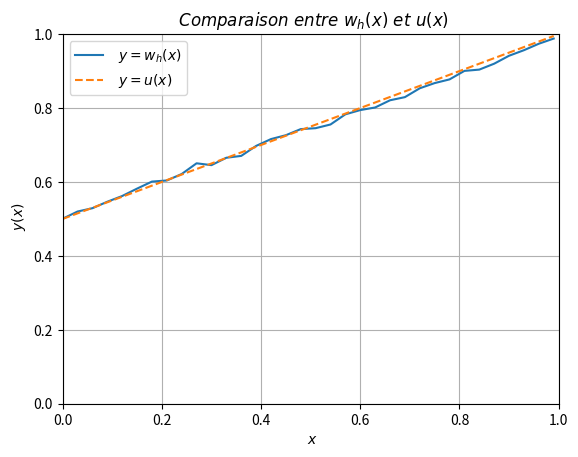

The matplotlib source for this figure:
import matplotlib.pyplot as plt
import numpy.random as rd
import math

# Définition des paramètres
h=3*10**(-2)
N=1000
global a
a=0.5
global b
b=1

# Définition de wh(x) : 
wh=[]*math.floor(1/h)

# Définition de I_h :
Ih=[h*i for i in range(math.floor(1/h)+1)]

# Solution exacte u(x)
def u(x):
    return((b-a)*x + a)
U=[u(x) for x in Ih]

# Simulation de N variables X_n partant d'une postion x de I_h : en tout N*h^(-1) simulations
# En moyenne il y a N*h^(-1)*E(E(T_x)) itérations

for x in Ih:
    # Définition de N0 et N1 : Ni = nombre de réalisation de [X_Tx = i]
    N0=0
    N1=0
    for n in range (N+1):
        # Simulation des X_n (reprise programme Qn3)
        X=x
        while X<1 and X>0 :
            ksi=rd.randint(0,2) # Loi de Bernoulli B(0.5) : X(Omega)={0,1}
            # transformation X(Omega)={0,1} --> ksi(Omega)={-1,1}
            if ksi==0:
                ksi=-1
            X=X+ksi*h # Calcul de X_k
        if X>=1:
            N1=N1+1
        else :
            N0=N0+1
    # Calcul de wh(x) = a*P(X_Tx = 0) + b*P(X_Tx = 1) où l'on approxime P(X_Tx = i) = Ni/N = fi
    wh=wh+[a*N0/N+b*N1/N]


# Tracé du graphe y = wh(x)
plt.clf()
plt.plot(Ih,wh)
plt.plot(Ih,U,"--")
plt.title("$\ Comparaison\ entre\ w_{h}(x)\ et\ u(x)$")
plt.xlabel("$\ x $")
plt.ylabel("$\ y(x) $")
plt.legend(["$\ y=w_{h}(x) $","$\ y=u(x) $"], loc="best")
plt.axis([0, 1, 0, b])
plt.grid()
plt.show()



